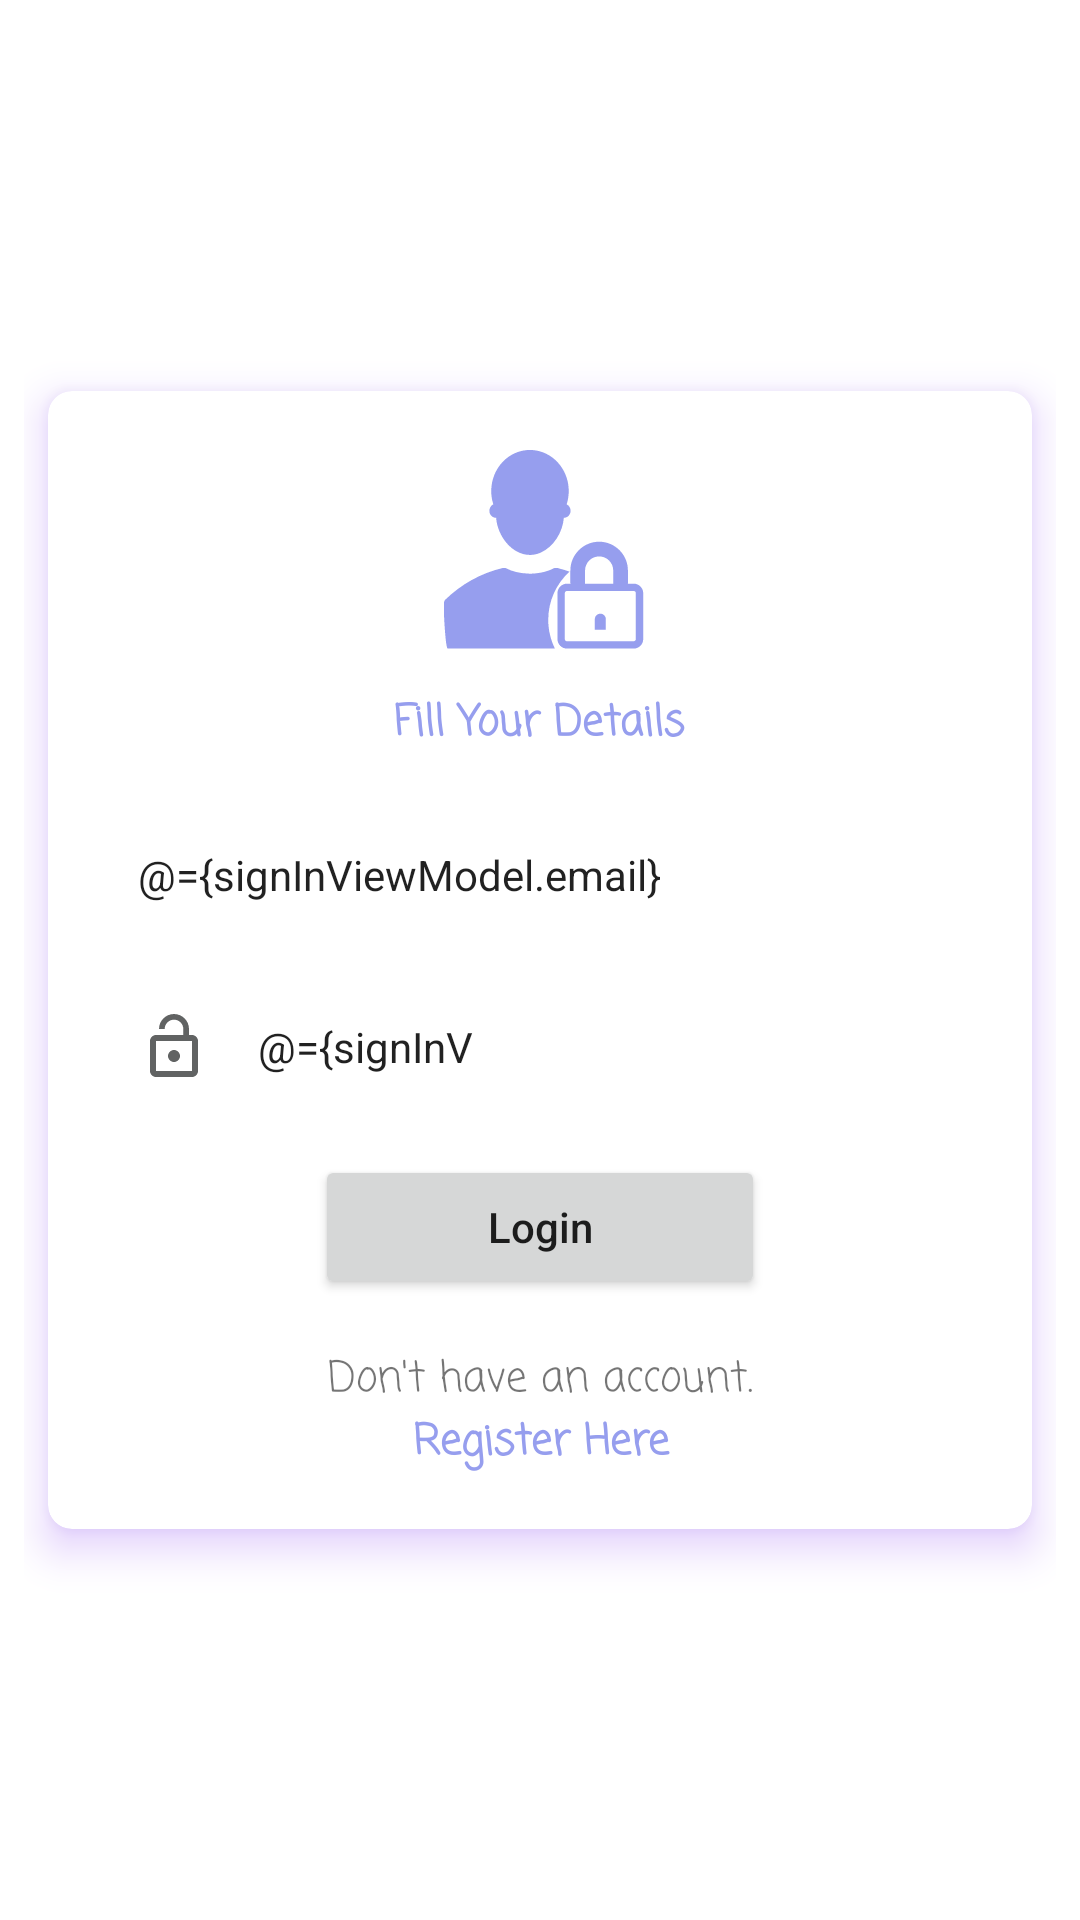

Produce the Android XML layout that renders to this screen, including the resource entries it uses.
<!-- AndroidManifest.xml: application theme Theme.TAAssignment -->
<!-- res/layout/fragment_sign_in.xml -->
<layout>

    <data>

        <variable
            name="signInViewModel"
            type="com.com.akshaykumar.ui.fragment.auth.signin.SignInViewModel" />
    </data>

    <ScrollView xmlns:android="http://schemas.android.com/apk/res/android"
        xmlns:app="http://schemas.android.com/apk/res-auto"
        xmlns:tools="http://schemas.android.com/tools"
        android:layout_width="match_parent"
        android:layout_height="match_parent"
        android:fillViewport="true"
        tools:context=".ui.fragment.auth.signin.SignInFragment">

        <androidx.constraintlayout.widget.ConstraintLayout
            android:layout_width="match_parent"
            android:layout_height="wrap_content"
            android:padding="8dp">

            <androidx.cardview.widget.CardView
                android:id="@+id/cardView"
                android:layout_width="0dp"
                android:layout_height="wrap_content"
                android:layout_margin="8dp"
                android:outlineAmbientShadowColor="@color/purple_700"
                android:outlineSpotShadowColor="@color/purple_500"
                app:cardCornerRadius="8dp"
                app:cardElevation="8dp"
                app:layout_constraintBottom_toBottomOf="parent"
                app:layout_constraintEnd_toEndOf="parent"
                app:layout_constraintStart_toStartOf="parent"
                app:layout_constraintTop_toTopOf="parent">

                <LinearLayout
                    android:id="@+id/ll_form"
                    android:layout_width="match_parent"
                    android:layout_height="wrap_content"
                    android:orientation="vertical"
                    android:padding="18dp">

                    <ImageView
                        android:layout_width="wrap_content"
                        android:layout_height="wrap_content"
                        android:layout_gravity="center_horizontal"
                        android:src="@drawable/ic_login_user" />

                    <TextView
                        android:id="@+id/txt_describe"
                        android:layout_width="wrap_content"
                        android:layout_height="wrap_content"
                        android:layout_gravity="center_horizontal"
                        android:layout_marginTop="12dp"
                        android:layout_marginBottom="18dp"
                        android:text="Fill Your Details"
                        android:textAlignment="center"
                        android:textAllCaps="false"
                        android:textColor="#969EEE"
                        android:textStyle="bold"
                        android:typeface="monospace"
                        app:fontFamily="casual" />

                    <EditText
                        android:id="@+id/et_email"
                        style="@style/EditTextBackground"
                        android:layout_width="match_parent"
                        android:layout_height="wrap_content"
                        android:layout_marginBottom="12dp"
                        android:drawableStart="@drawable/ic_email"
                        android:drawablePadding="16dp"
                        android:hint="Email"
                        android:imeOptions="actionNext"
                        android:inputType="textEmailAddress"
                        android:text="@={signInViewModel.email}" />

                    <EditText
                        android:id="@+id/et_confirm_password"
                        style="@style/EditTextBackground"
                        android:layout_width="match_parent"
                        android:layout_height="wrap_content"
                        android:layout_marginBottom="12dp"
                        android:drawableStart="@drawable/ic_lock"
                        android:drawablePadding="16dp"
                        android:hint="Password"
                        android:imeOptions="actionDone"
                        android:inputType="text"
                        android:maxLength="10"
                        android:text="@={signInViewModel.password}" />

                    <Button
                        android:id="@+id/btn_next"
                        android:layout_width="150dp"
                        android:layout_height="wrap_content"
                        android:layout_gravity="center_horizontal"
                        android:onClick="@{() -> signInViewModel.login()}"
                        android:text="Login"
                        android:textAllCaps="false" />

                    <TextView
                        android:id="@+id/txt_register"
                        android:layout_width="wrap_content"
                        android:layout_height="wrap_content"
                        android:layout_gravity="center_horizontal"
                        android:layout_marginTop="16dp"
                        android:background="?attr/selectableItemBackground"
                        android:fontFamily="casual"
                        android:onClick="@{(v) -> signInViewModel.goToSignUp(v)}"
                        android:text="@string/don_t_have_an_account_nregister_here"
                        android:textAlignment="center" />

                    
                </LinearLayout>
            </androidx.cardview.widget.CardView>

        </androidx.constraintlayout.widget.ConstraintLayout>

    </ScrollView>
</layout>
<!-- resources referenced by this layout -->
<resources>
  <!-- drawable ic_lock (drawable) -->
  <vector android:height="24dp" android:tint="#616363"
      android:viewportHeight="24" android:viewportWidth="24"
      android:width="24dp" xmlns:android="http://schemas.android.com/apk/res/android">
      <path android:fillColor="@android:color/white" android:pathData="M12,17c1.1,0 2,-0.9 2,-2s-0.9,-2 -2,-2 -2,0.9 -2,2 0.9,2 2,2zM18,8h-1L17,6c0,-2.76 -2.24,-5 -5,-5S7,3.24 7,6h1.9c0,-1.71 1.39,-3.1 3.1,-3.1 1.71,0 3.1,1.39 3.1,3.1v2L6,8c-1.1,0 -2,0.9 -2,2v10c0,1.1 0.9,2 2,2h12c1.1,0 2,-0.9 2,-2L20,10c0,-1.1 -0.9,-2 -2,-2zM18,20L6,20L6,10h12v10z"/>
  </vector>
  <!-- drawable ic_login_user: vector/xml drawable (drawable, 2167 chars, omitted) -->
  <string name="don_t_have_an_account_nregister_here">Don\'t have an account.\n<b><font color="#969EEE">Register Here</font></b></string>
  <style name="EditTextBackground" parent="Theme.MaterialComponents.DayNight">
          <item name="android:padding">12dp</item>
          <item name="android:background">@drawable/et_grey_bg</item>
          <item name="android:backgroundTint">#f1f3f4</item>
          <item name="android:textColorHint">@android:color/darker_gray</item>
      </style>
  <style name="Theme.TAAssignment" parent="Theme.MaterialComponents.DayNight.DarkActionBar">
          
          <item name="colorPrimary">@color/purple_500</item>
          <item name="colorPrimaryVariant">@color/purple_700</item>
          <item name="colorOnPrimary">@color/white</item>
          
          <item name="colorSecondary">@color/teal_200</item>
          <item name="colorSecondaryVariant">@color/teal_700</item>
          <item name="colorOnSecondary">@color/black</item>
          
          <item name="android:statusBarColor" tools:targetApi="l">?attr/colorPrimaryVariant</item>
          
      </style>
  <!-- not gathered from this repository: default colours our renderer supplied (Android Studio template values) -->
  <color name="purple_500">#FF6200EE</color>
  <color name="purple_700">#FF3700B3</color>
  <color name="teal_200">#FF03DAC5</color>
  <color name="teal_700">#FF018786</color>
  <color name="black">#FF000000</color>
  <color name="white">#FFFFFFFF</color>
</resources>
